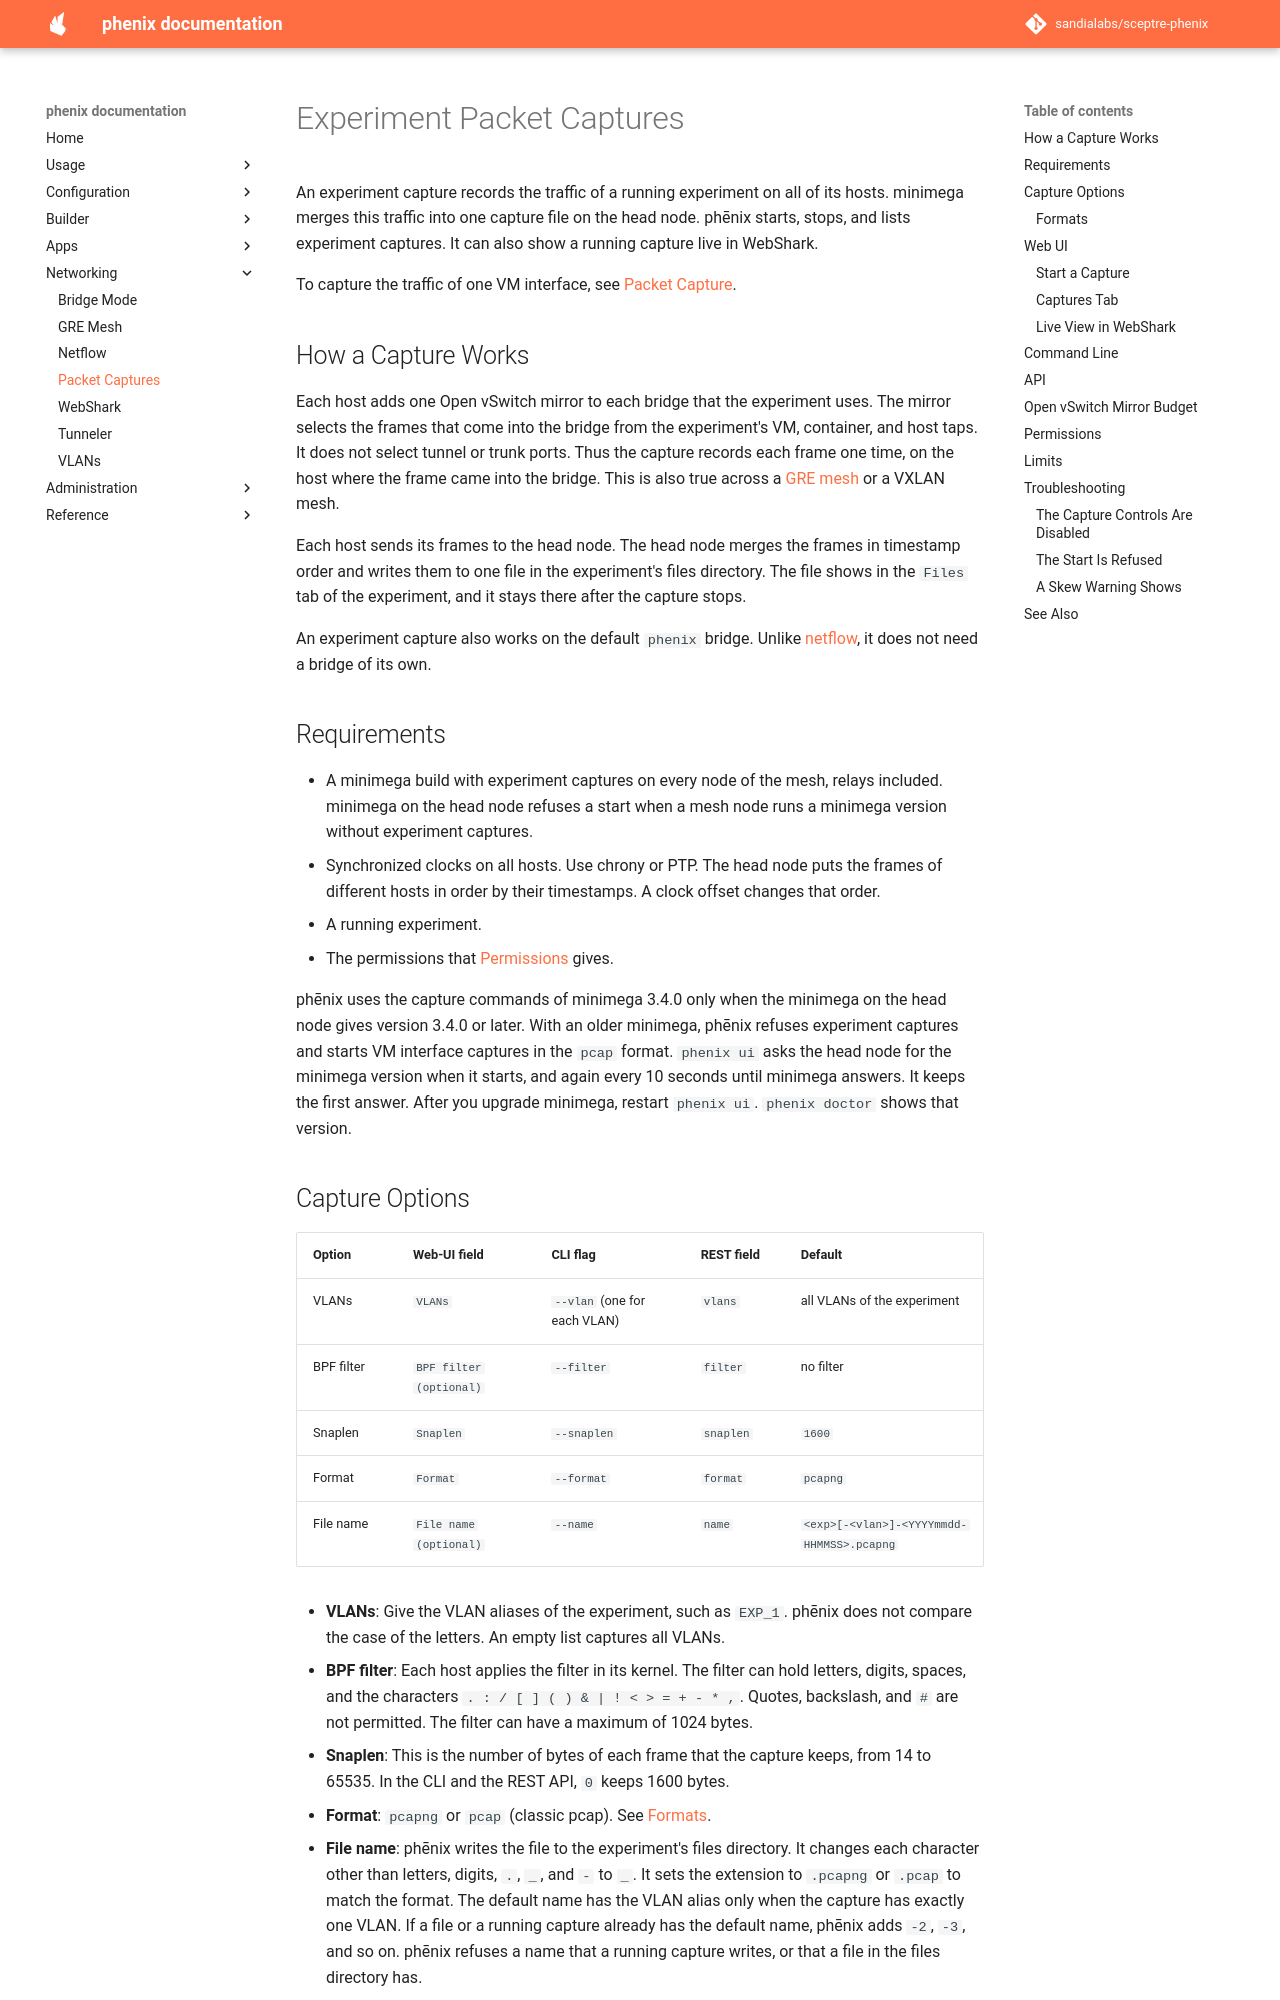

repository: sandialabs/sceptre-phenix · page: latest/packet-captures/index.html · generator: mkdocs

# Experiment Packet Captures

An experiment capture records the traffic of a running experiment on all of
its hosts. minimega merges this traffic into one capture file on the head node.
phēnix starts, stops, and lists experiment captures. It can also show a running
capture live in WebShark.

To capture the traffic of one VM interface, see
[Packet Capture](vms.md#packet-capture).

## How a Capture Works

Each host adds one Open vSwitch mirror to each bridge that the experiment uses.
The mirror selects the frames that come into the bridge from the experiment's
VM, container, and host taps. It does not select tunnel or trunk ports. Thus the
capture records each frame one time, on the host where the frame came into the
bridge. This is also true across a [GRE mesh](gre-mesh.md) or a VXLAN mesh.

Each host sends its frames to the head node. The head node merges the frames in
timestamp order and writes them to one file in the experiment's files directory.
The file shows in the `Files` tab of the experiment, and it stays there after
the capture stops.

An experiment capture also works on the default `phenix` bridge. Unlike
[netflow](netflow.md), it does not need a bridge of its own.

## Requirements

* A minimega build with experiment captures on every node of the mesh,
  relays included. minimega on the head node refuses a start when a mesh node
  runs a minimega version without experiment captures.
* Synchronized clocks on all hosts. Use chrony or PTP. The head node puts the
  frames of different hosts in order by their timestamps. A clock offset
  changes that order.
* A running experiment.
* The permissions that [Permissions](#permissions) gives.

phēnix uses the capture commands of minimega 3.4.0 only when the minimega on
the head node gives version 3.4.0 or later. With an older minimega, phēnix
refuses experiment captures and starts VM interface captures in the `pcap`
format. `phenix ui` asks the head node for the minimega version when it starts,
and again every 10 seconds until minimega answers. It keeps the first answer.
After you upgrade minimega, restart `phenix ui`. `phenix doctor` shows that
version.
